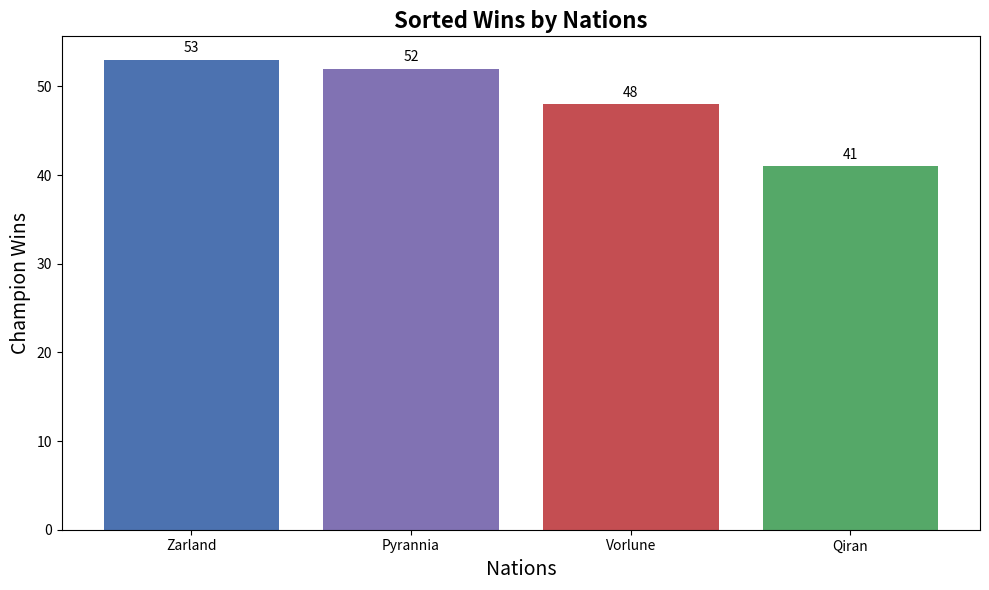

Reproduce this figure in Python.
import matplotlib.pyplot as plt
import numpy as np

kingdoms = ['Zarland', 'Qiran', 'Vorlune', 'Pyrannia']
total_victories = np.array([53, 41, 48, 52])

sorted_indices = np.argsort(total_victories)[::-1]
sorted_kingdoms = [kingdoms[i] for i in sorted_indices]
sorted_victories = total_victories[sorted_indices]

# Updated colors with a new set
colors = ['#4c72b0', '#55a868', '#c44e52', '#8172b3']
sorted_colors = [colors[i] for i in sorted_indices]

fig, ax = plt.subplots(figsize=(10, 6))
ax.bar(sorted_kingdoms, sorted_victories, color=sorted_colors)

ax.set_xlabel('Nations', fontsize=14)
ax.set_ylabel('Champion Wins', fontsize=14)
ax.set_title('Sorted Wins by Nations', fontsize=16, fontweight='bold')

for i, victory in enumerate(sorted_victories):
    ax.text(i, victory + 0.5, str(victory), ha='center', va='bottom', fontsize=10, color='black')

plt.tight_layout()
plt.show()
